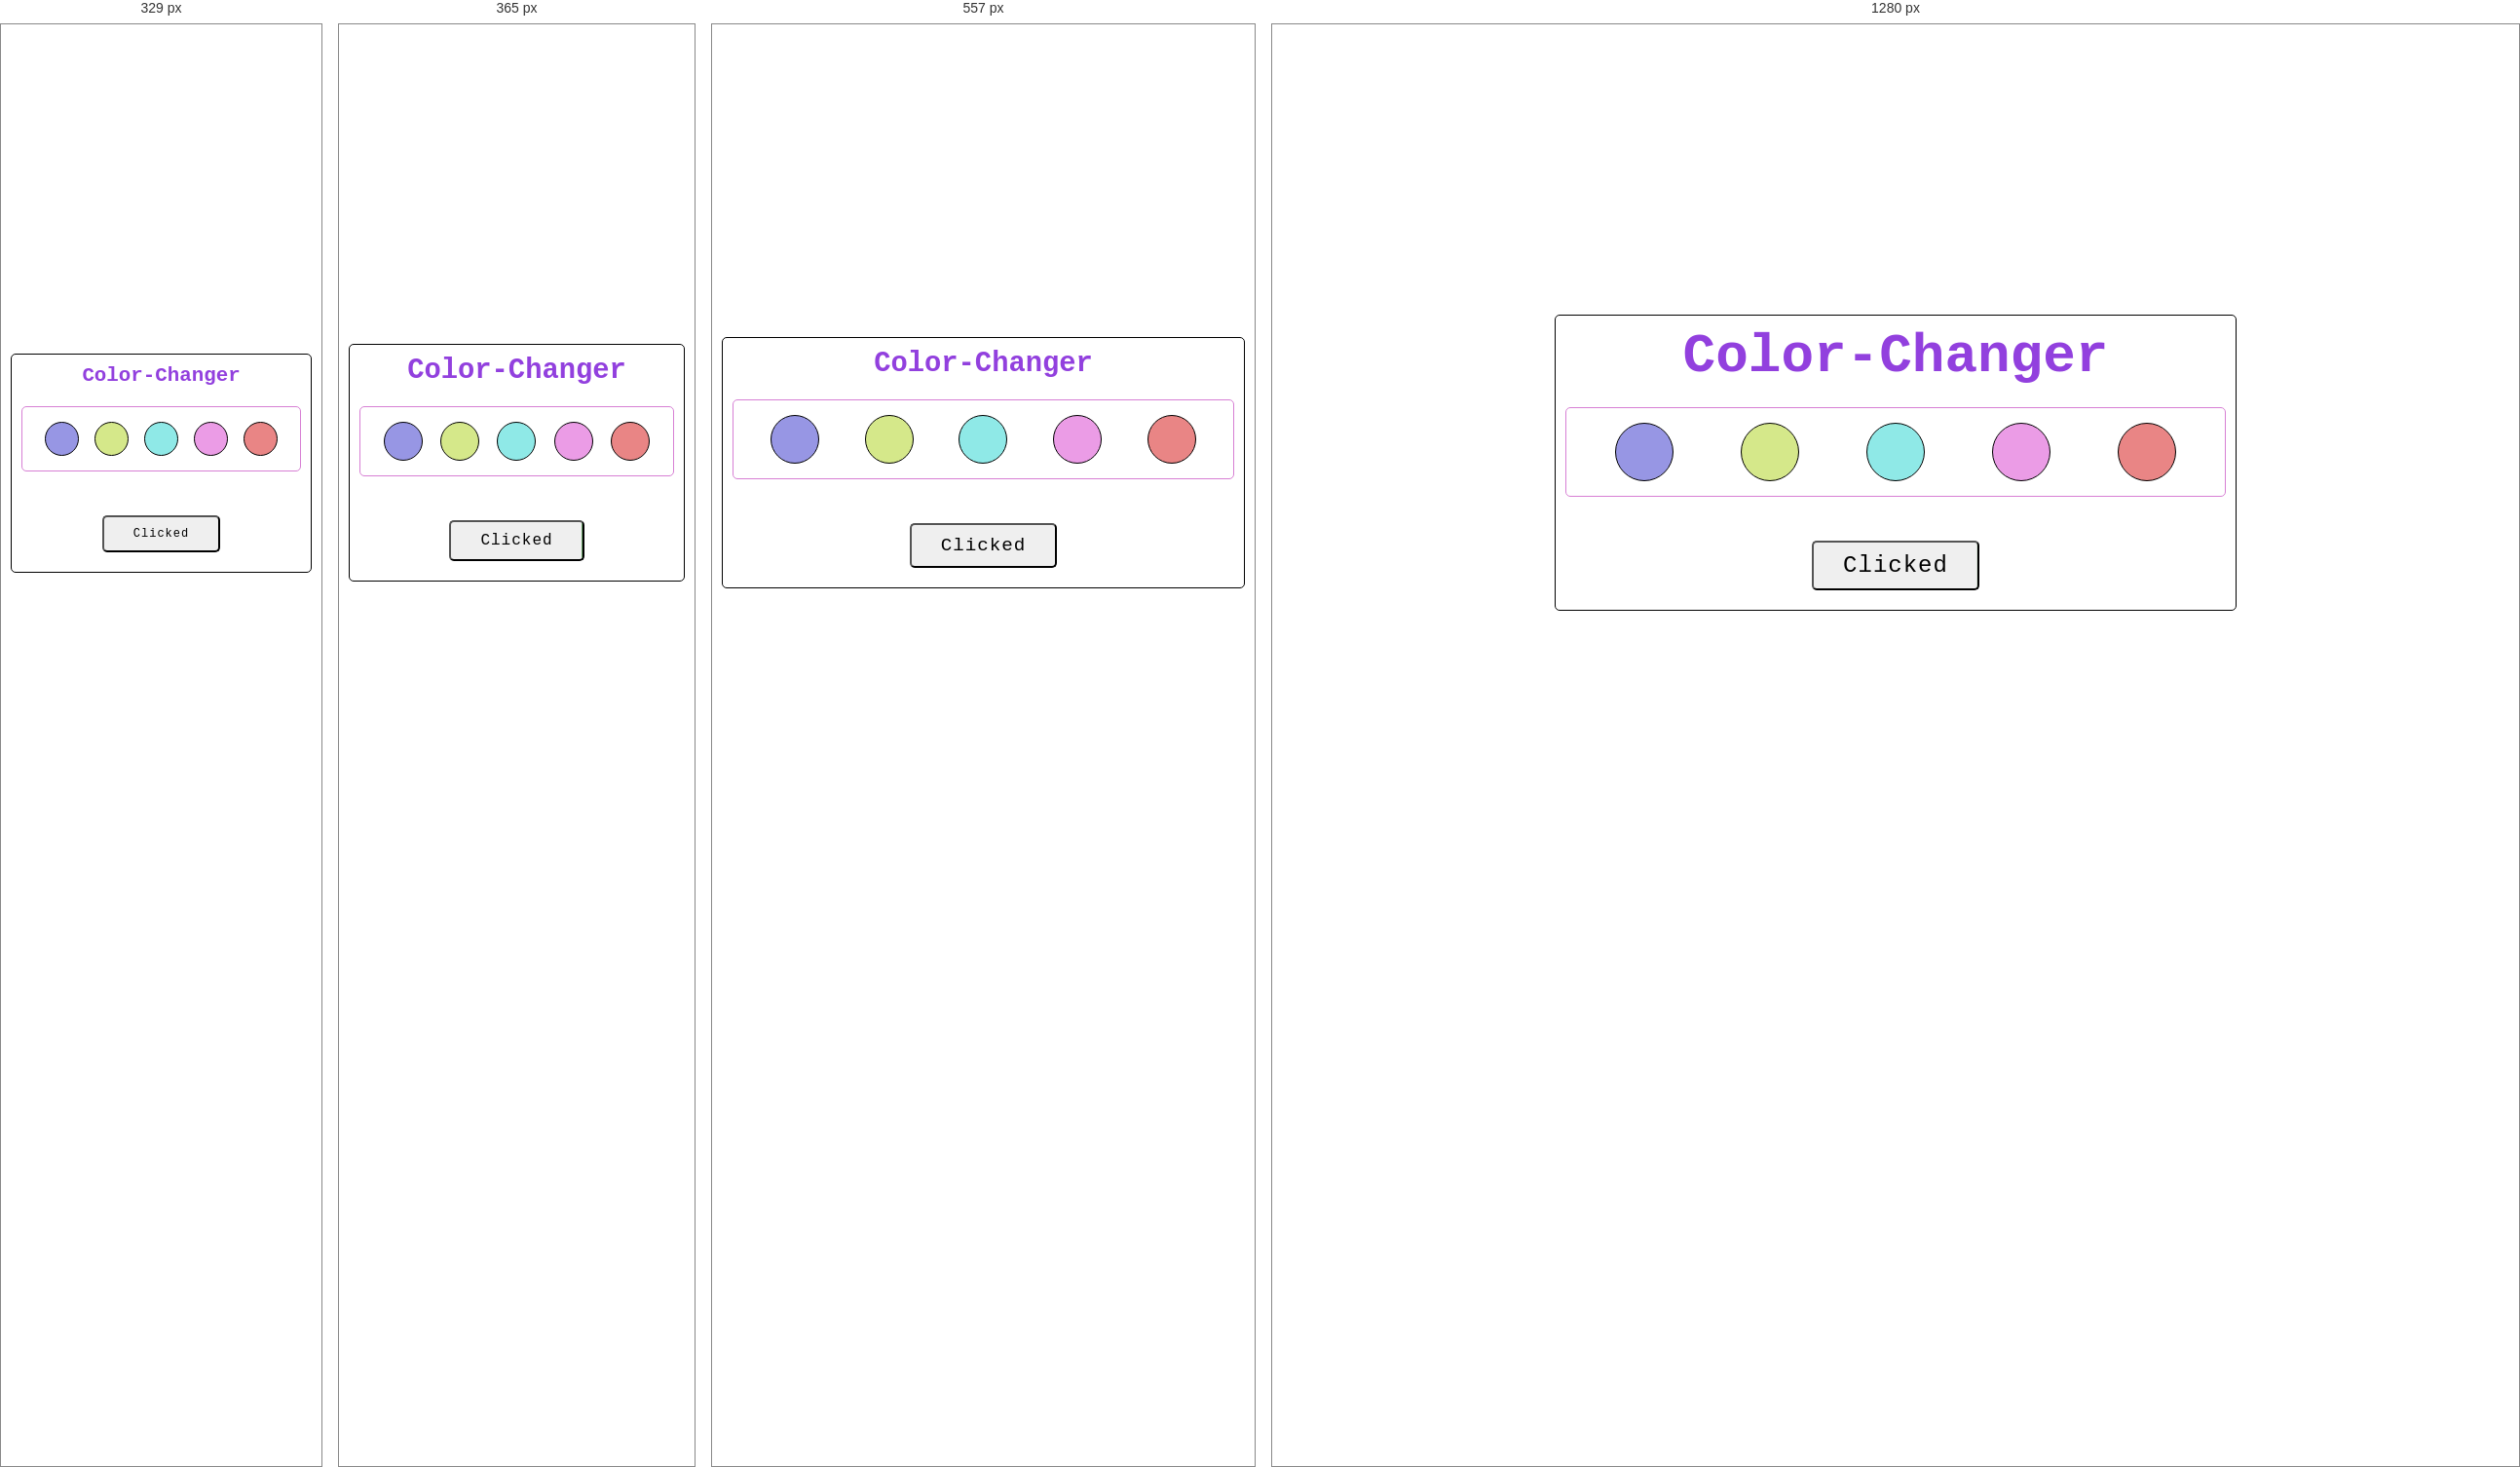
Rendered at 329 px, 365 px, 557 px and 1280 px, left to right.

<!-- file: index.html -->
<!DOCTYPE html>
<html lang="en">
<head>
    <meta charset="UTF-8">
    <meta name="viewport" content="width=device-width, initial-scale=1.0">
    <title>Color-Changer</title>
    <link rel="stylesheet" href="style.css">
    <link rel="shortcut icon" href="images/Icon.png" type="image/x-icon">
</head>
   
<body>

    <!-- Started Here -->

    <div class="container">
      <h1>Color-Changer</h1>
      <div class="box-container">
          <div class="box" id="box-1"></div>
          <div class="box" id="box-2"></div>
          <div class="box" id="box-3"></div>
          <div class="box" id="box-4"></div>
          <div class="box" id="box-5"></div>
        </div>
        <button class="click">Clicked</button>
    </div>

    <!-- End Here -->
   
  <script src="script.js"></script>
</body>
</html> 

/* @media block from style.css */
@media only screen and (max-width: 715px) {
    .container {
        margin: 10px;
    }

    .container h1 {
        font-size: 1.8rem;
    }

    .box-container .box {
        border-radius: 50%;
        height: 50px;
        width: 50px;
    }

    button {
        font-size: 1.2rem;
    }
}

/* @media block from style.css */
@media only screen and (max-width: 400px) {
    .box-container .box {
        height: 40px;
        width: 40px;
    }

    button {
        font-size: 1rem;
    }
}

/* @media block from style.css */
@media only screen and (max-width: 330px) {
    .box-container .box {
        height: 35px;
        width: 35px;
    }

    .container h1 {
        font-size: 1.3rem;
    }

    button {
        font-size: 12px;
    }
}

/* @media block from style.css */
@media only screen and (max-width: 302px) {
    .box-container .box {
        height: 30px;
        width: 30px;
    }

    .container h1 {
        font-size: 1.3rem;
    }

    button {
        font-size: 12px;
    }
}

/* @media block from style.css */
@media only screen and (max-width: 270px) {
    .box-container .box {
        height: 28px;
        width: 28px;
    }

    .container h1 {
        font-size: 1.1rem;
    }

    button {
        font-size: 9px;
    }
}